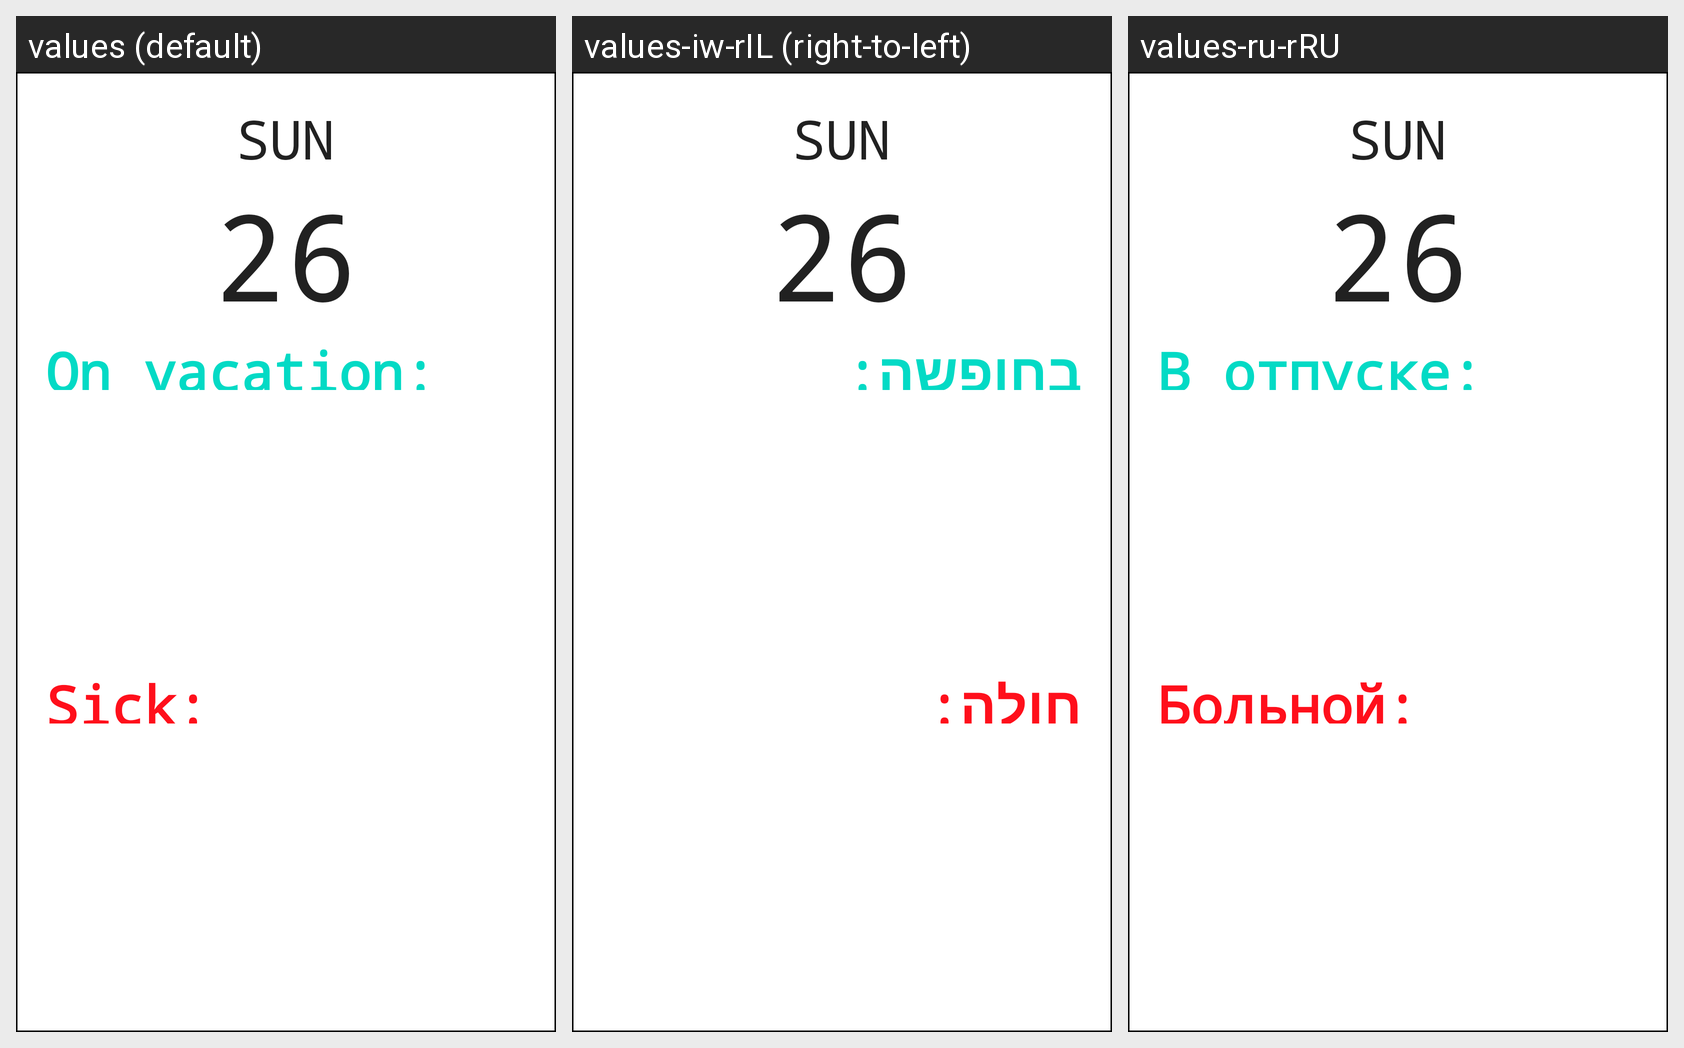

Here is an Android app screen in its default locale and in the app's own translations. Write out the translated-string differences for the strings that appear on this screen.
Android screen res/layout/activity_inforrmation_day_of_calendar.xml rendered under 3 locales, left to right: values (default), values-iw-rIL (right-to-left), values-ru-rRU. Device: Nexus 5 (rendered at 1080×1920; each locale shown at half size, 540×960, under a caption strip naming it); theme AppTheme.NoActionBar.
Strings drawn on this screen, with the default value and each locale's value (text and hints the layout hard-codes, and strings that could not be matched under every locale, appear in the picture but are not listed):

tv_onVacation
  values: On vacation:
  values-iw-rIL: בחופשה:
  values-ru-rRU: В отпуске:

tv_sick
  values: Sick:
  values-iw-rIL: חולה:
  values-ru-rRU: Больной:
